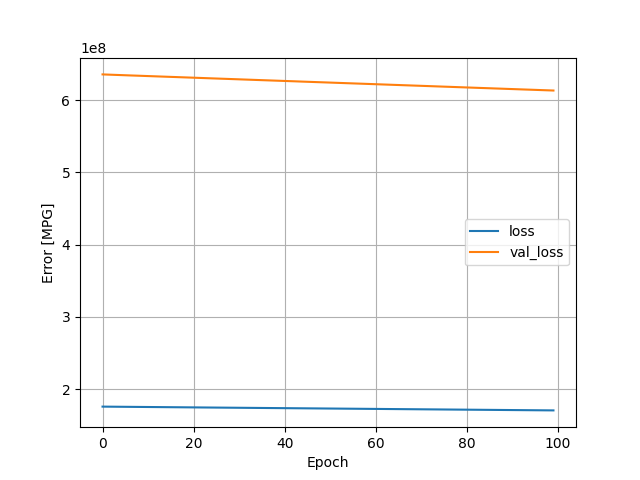

The file beside this chart, header and first rows:
, loss, val_loss, epoch
0, 175711904, 635869120, 0
1, 175656704, 635622016, 1
2, 175603024, 635382720, 2
3, 175547760, 635148544, 3
4, 175493568, 634919424, 4
5, 175440800, 634688320, 5
6, 175388528, 634452224, 6
7, 175332448, 634235136, 7
8, 175280464, 634010112, 8
9, 175227904, 633780800, 9
10, 175174560, 633552832, 10
11, 175121504, 633324544, 11
12, 175067504, 633098624, 12
13, 175015744, 632865344, 13
14, 174960496, 632643904, 14
15, 174907648, 632415424, 15
16, 174852176, 632210048, 16
17, 174804048, 631971840, 17
18, 174748704, 631744000, 18
19, 174695376, 631519488, 19
20, 174641504, 631295168, 20
21, 174589040, 631068352, 21
22, 174534688, 630843456, 22
23, 174482080, 630613888, 23
24, 174429856, 630379008, 24
25, 174374768, 630158528, 25
26, 174323920, 629924864, 26
27, 174267984, 629713216, 27
28, 174217136, 629485184, 28
29, 174163152, 629256640, 29
30, 174109680, 629032704, 30
31, 174057200, 628803840, 31
32, 174003984, 628577792, 32
33, 173951888, 628346496, 33
34, 173898480, 628118592, 34
35, 173845456, 627892736, 35
36, 173792528, 627668928, 36
37, 173738848, 627448640, 37
38, 173686112, 627223488, 38
39, 173633120, 627000832, 39
40, 173579872, 626780032, 40
41, 173526960, 626557120, 41
42, 173473872, 626335104, 42
43, 173422544, 626099264, 43
44, 173370960, 625858688, 44
45, 173315232, 625636160, 45
46, 173261504, 625419200, 46
47, 173209456, 625194240, 47
48, 173156656, 624973056, 48
49, 173103920, 624747968, 49
50, 173051696, 624522432, 50
51, 172999360, 624288576, 51
52, 172944144, 624070720, 52
53, 172892192, 623848960, 53
54, 172840512, 623617280, 54
55, 172786768, 623394880, 55
56, 172733632, 623174528, 56
57, 172680400, 622955328, 57
58, 172629536, 622727104, 58
59, 172574928, 622506624, 59
... 40 more rows
